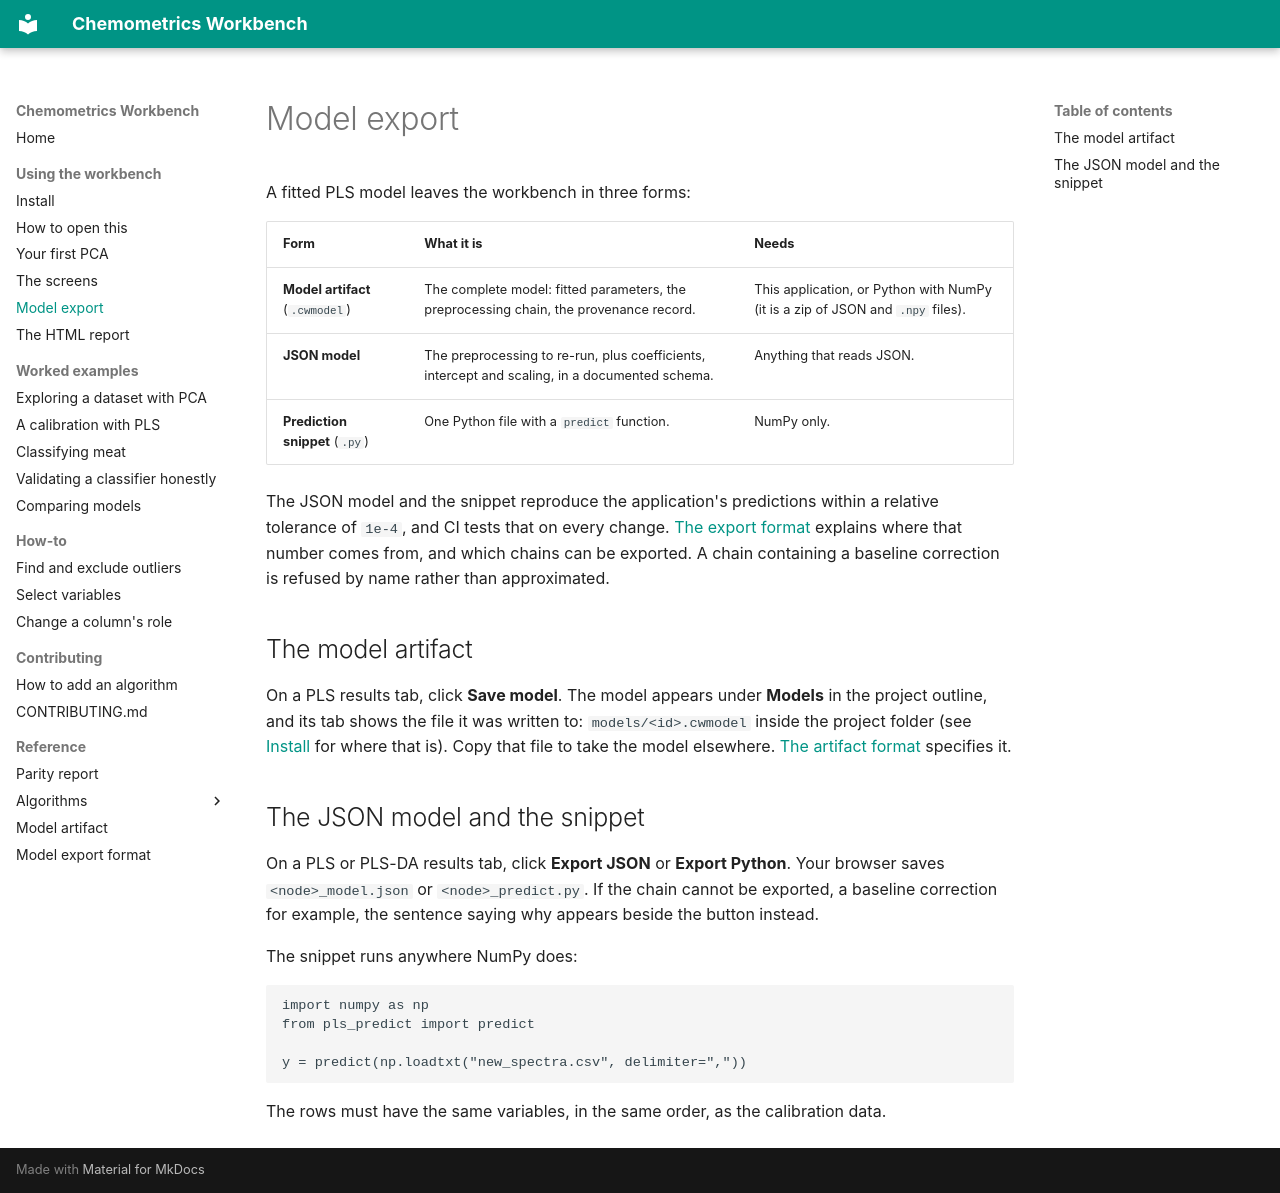

repository: millermuttu/Chemometrics-Workbench · page: export/index.html · generator: mkdocs

# Model export

A fitted PLS model leaves the workbench in three forms:

| Form | What it is | Needs |
| --- | --- | --- |
| **Model artifact** (`.cwmodel`) | The complete model: fitted parameters, the preprocessing chain, the provenance record. | This application, or Python with NumPy (it is a zip of JSON and `.npy` files). |
| **JSON model** | The preprocessing to re-run, plus coefficients, intercept and scaling, in a documented schema. | Anything that reads JSON. |
| **Prediction snippet** (`.py`) | One Python file with a `predict` function. | NumPy only. |

The JSON model and the snippet reproduce the application's predictions within a relative
tolerance of `1e-4`, and CI tests that on every change. [The export format](model-export.md)
explains where that number comes from, and which chains can be exported. A chain containing a
baseline correction is refused by name rather than approximated.

## The model artifact

On a PLS results tab, click **Save model**. The model appears under **Models** in the project
outline, and its tab shows the file it was written to: `models/<id>.cwmodel` inside the project
folder (see [Install](install.md) for where that is). Copy that file to take the model elsewhere.
[The artifact format](model-artifact.md) specifies it.

## The JSON model and the snippet

On a PLS or PLS-DA results tab, click **Export JSON** or **Export Python**. Your browser saves
`<node>_model.json` or `<node>_predict.py`. If the chain cannot be exported, a baseline correction
for example, the sentence saying why appears beside the button instead.

The snippet runs anywhere NumPy does:

```python
import numpy as np
from pls_predict import predict

y = predict(np.loadtxt("new_spectra.csv", delimiter=","))
```

The rows must have the same variables, in the same order, as the calibration data.
